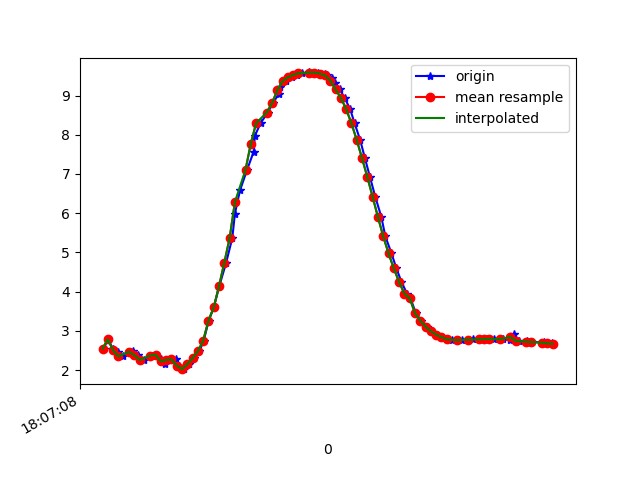

The data file committed next to this chart (first rows):
1617818828504, 514472068271343, 2.5495844, -4.1912622, 8.483686
1617818828521, 514472087502113, 2.785, -4.277, 8.366
1617818828540, 514472106732883, 2.531, -4.298, 8.436
1617818828559, 514472125963653, 2.468, -4.272, 8.467
1617818828577, 514472145194423, 2.349, -4.329, 8.472
1617818828606, 514472164425193, 2.463, -4.394, 8.406
1617818828616, 514472183655963, 2.475, -4.381, 8.409
1617818828635, 514472202886733, 2.382, -4.365, 8.445
1617818828655, 514472222117503, 2.256, -4.433, 8.444
1617818828686, 514472241348273, 2.371, -4.465, 8.395
1617818828703, 514472260579043, 2.392, -4.447, 8.399
1617818828721, 514472279809813, 2.287, -4.452, 8.426
1617818828735, 514472299040583, 2.158, -4.574, 8.394
1617818828750, 514472318271353, 2.261, -4.69, 8.303
1617818828776, 514472337502123, 2.273, -4.714, 8.286
1617818828788, 514472356732893, 2.115, -4.715, 8.327
1617818828807, 514472375963663, 2.024, -4.756, 8.326
1617818828825, 514472395194433, 2.147, -4.716, 8.318
1617818828844, 514472414425203, 2.306, -4.698, 8.286
1617818828866, 514472433655973, 2.481, -4.68, 8.245
1617818828882, 514472452886743, 2.751, -4.57, 8.221
1617818828901, 514472472117513, 3.26, -4.226, 8.219
1617818828920, 514472491348283, 3.598, -4.185, 8.098
1617818828941, 514472510579053, 4.144, -3.99, 7.934
1617818828967, 514472529809823, 4.742, -3.78, 7.699
1617818828990, 514472549040593, 5.366, -3.515, 7.409
1617818829000, 514472568271363, 5.991, -3.171, 7.078
1617818829019, 514472587502133, 6.579, -2.777, 6.712
1617818829046, 514472606732903, 7.108, -2.381, 6.312
1617818829071, 514472625963673, 7.572, -1.993, 5.893
1617818829075, 514472645194443, 7.969, -1.599, 5.476
1617818829097, 514472664425213, 8.296, -1.214, 5.074
1617818829124, 514472683655983, 8.567, -0.8669, 4.68
1617818829143, 514472702886753, 8.803, -0.5597, 4.27
1617818829165, 514472722117523, 9.035, -0.2156, 3.79
1617818829170, 514472741348293, 9.229, 0.1162, 3.293
1617818829191, 514472760579063, 9.369, 0.3956, 2.848
1617818829216, 514472779809833, 9.464, 0.6011, 2.472
1617818829233, 514472799040603, 9.527, 0.7379, 2.174
1617818829253, 514472818271373, 9.567, 0.8219, 1.961
1617818829280, 514472837502143, 9.588, 0.8585, 1.837
1617818829297, 514472856732913, 9.584, 0.6473, 1.943
1617818829315, 514472875963683, 9.586, 0.8064, 1.871
1617818829339, 514472895194453, 9.559, 0.7447, 2.026
1617818829347, 514472914425223, 9.512, 0.6506, 2.268
1617818829365, 514472933655993, 9.437, 0.507, 2.592
1617818829377, 514472952886763, 9.325, 0.3075, 3
1617818829396, 514472972117533, 9.159, 0.04145, 3.487
1617818829414, 514472991348303, 8.942, -0.2605, 4.003
1617818829435, 514473010579073, 8.655, -0.5561, 4.563
1617818829452, 514473029809843, 8.293, -0.8076, 5.159
1617818829473, 514473049040613, 7.866, -1.044, 5.751
1617818829491, 514473068271383, 7.403, -1.323, 6.284
1617818829510, 514473087502153, 6.922, -1.653, 6.738
1617818829530, 514473106732923, 6.42, -1.992, 7.131
1617818829553, 514473125963693, 5.903, -2.267, 7.487
1617818829568, 514473145194463, 5.412, -2.476, 7.786
1617818829591, 514473164425233, 4.98, -2.66, 8.01
1617818829610, 514473183656003, 4.591, -2.857, 8.173
1617818829629, 514473202886773, 4.248, -3.058, 8.285
1617818829650, 514473222117543, 3.948, -3.232, 8.367
... 29 more rows
